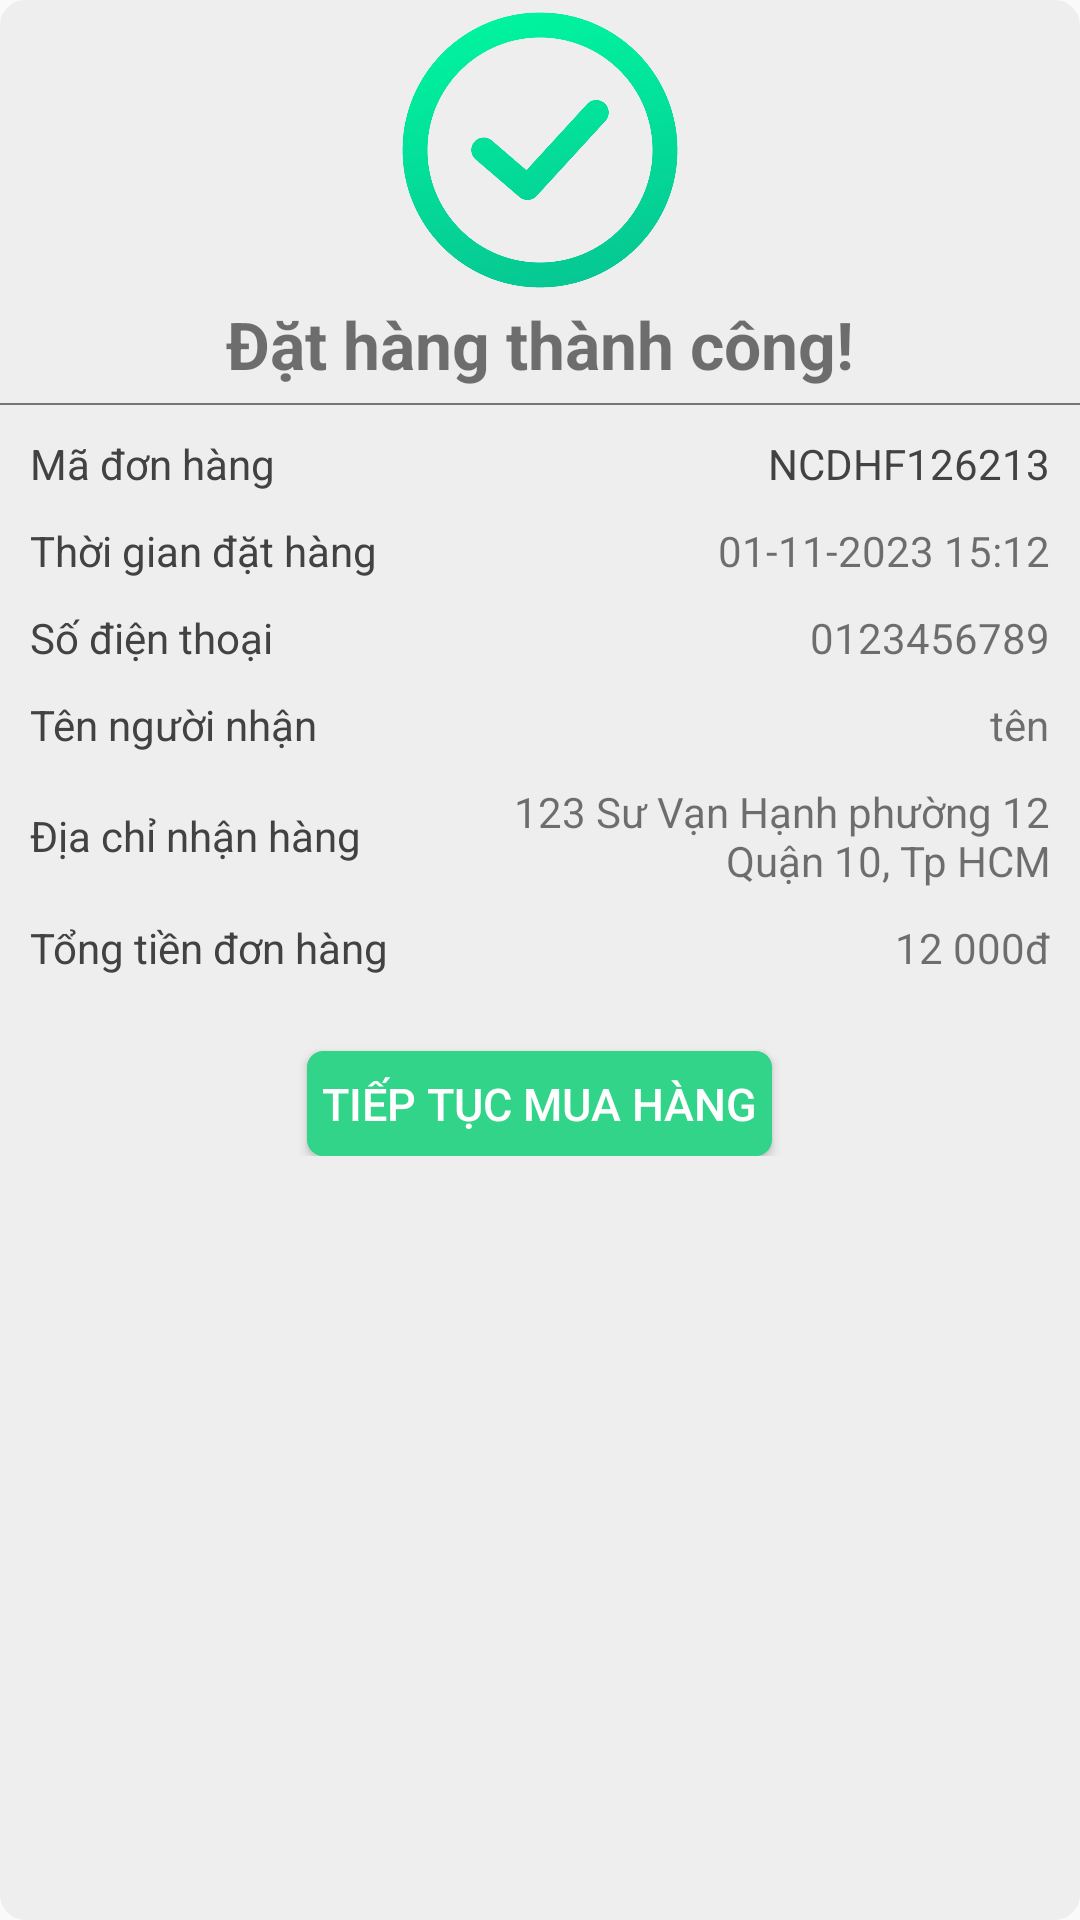

Here is an Android app screen rendered from its layout file. Give the layout XML and the strings, colors and styles it references.
<!-- AndroidManifest.xml: application theme Theme.GoodPhone -->
<!-- res/layout/dialog_successful_payment.xml -->
<?xml version="1.0" encoding="utf-8"?>
<LinearLayout xmlns:android="http://schemas.android.com/apk/res/android"
    android:layout_width="match_parent"
    android:layout_height="wrap_content"
    android:orientation="vertical"
    android:layout_margin="10dp"
    android:background="@drawable/line_grey_light"
    android:backgroundTint="@color/black_200">
    <LinearLayout
        android:layout_width="match_parent"
        android:layout_height="wrap_content"
        android:layout_marginBottom="5dp"
        android:orientation="vertical"
        android:gravity="center">
        <ImageView
            android:layout_width="100dp"
            android:layout_height="100dp"
            android:gravity="center"
            android:src="@drawable/ic_done"/>
        <TextView
            android:layout_width="wrap_content"
            android:layout_height="wrap_content"
            android:text="Đặt hàng thành công!"
            android:textStyle="bold"
            android:textSize="22dp"/>
    </LinearLayout>
    <View
        android:id="@+id/line"
        android:layout_width="match_parent"
        android:layout_height="0.7dp"
        android:background="@color/black_600" />
    <LinearLayout
        android:layout_width="match_parent"
        android:layout_height="wrap_content"
        android:orientation="vertical"
        android:layout_margin="5dp">
        <TableLayout
            android:layout_width="match_parent"
            android:layout_height="wrap_content">
            <TableRow>
                <TextView
                    android:padding="5dp"
                    android:layout_width="0dp"
                    android:layout_weight="0.4"
                    android:text="Mã đơn hàng"
                    android:textColor="@color/black_800"/>
                <TextView
                    android:padding="5dp"
                    android:id="@+id/tv_idOther"
                    android:layout_width="0dp"
                    android:layout_weight="0.6"
                    android:gravity="end"
                    android:text="NCDHF126213"
                    android:textColor="@color/black_800"/>
            </TableRow>
            <TableRow>
                <TextView
                    android:padding="5dp"
                    android:layout_width="0dp"
                    android:layout_weight="0.4"
                    android:text="Thời gian đặt hàng"
                    android:textColor="@color/black_800"/>

                <TextView
                    android:padding="5dp"
                    android:id="@+id/tv_DateTime"
                    android:layout_width="0dp"
                    android:layout_weight="0.6"
                    android:gravity="end"
                    android:text="01-11-2023 15:12" />
            </TableRow>
            <TableRow>
                <TextView
                    android:padding="5dp"
                    android:layout_width="0dp"
                    android:layout_weight="0.4"
                    android:text="Số điện thoại"
                    android:textColor="@color/black_800"/>
                <TextView
                    android:padding="5dp"
                    android:id="@+id/tvPhoneNumber"
                    android:layout_width="0dp"
                    android:layout_weight="0.6"
                    android:gravity="end"
                    android:text="0123456789"/>
            </TableRow>
            <TableRow>
                <TextView
                    android:padding="5dp"
                    android:layout_width="0dp"
                    android:layout_weight="0.7"
                    android:text="Tên người nhận"
                    android:textColor="@color/black_800"/>

                <TextView
                    android:padding="5dp"
                    android:id="@+id/tvNameUser"
                    android:layout_width="0dp"
                    android:layout_weight="0.4"
                    android:gravity="end"
                    android:text="tên" />
            </TableRow>
            <TableRow>
                <TextView
                    android:padding="5dp"
                    android:layout_width="0dp"
                    android:layout_weight="0.4"
                    android:layout_gravity="center_vertical"
                    android:text="Địa chỉ nhận hàng"
                    android:textColor="@color/black_800"/>
                <TextView
                    android:padding="5dp"
                    android:id="@+id/tvAddress"
                    android:layout_width="0dp"
                    android:layout_weight="0.6"
                    android:gravity="end"
                    android:text="123 Sư Vạn Hạnh phường 12 Quận 10, Tp HCM"/>
            </TableRow>
            <TableRow>
                <TextView
                    android:padding="5dp"
                    android:layout_width="0dp"
                    android:layout_weight="0.4"
                    android:text="Tổng tiền đơn hàng"
                    android:textColor="@color/black_800"/>
                <TextView
                    android:padding="5dp"
                    android:id="@+id/tvSumPrice"
                    android:layout_width="0dp"
                    android:layout_weight="0.6"
                    android:gravity="end"
                    android:text="12 000đ"/>
            </TableRow>
        </TableLayout>
        <Button
            android:id="@+id/btnContinue"
            android:layout_width="wrap_content"
            android:layout_height="35dp"
            android:layout_gravity="center"
            android:layout_marginTop="20dp"
            android:padding="5dp"
            android:background="@drawable/bg_line_green"
            android:backgroundTint="@color/green_dark"
            android:text="Tiếp tục mua hàng"
            android:textSize="15dp"
            android:textColor="@color/white"/>
    </LinearLayout>
</LinearLayout>
<!-- resources referenced by this layout -->
<resources>
  <color name="black_200">#eeeeee</color>
  <color name="black_600">#757575</color>
  <color name="black_800">#424242</color>
  <color name="green_dark">#31D488</color>
  <color name="white">#FFFFFFFF</color>
  <!-- drawable bg_line_green (drawable) -->
  <?xml version="1.0" encoding="utf-8"?>
  <shape xmlns:android="http://schemas.android.com/apk/res/android">
      <solid android:color="@color/white"/>
      <stroke android:width="0.8dp"
              android:color="@color/green_dark"/>
      <corners android:radius="5dp"/>
  </shape>
  <!-- drawable ic_done: png bitmap (drawable, 49327 bytes) -->
  <!-- drawable line_grey_light (drawable) -->
  <?xml version="1.0" encoding="utf-8"?>
  <selector xmlns:android="http://schemas.android.com/apk/res/android">
      <item>
          <shape android:shape="rectangle" >
              <stroke android:width="1dp" android:color="#CCCCCC"/>
              <corners android:radius="5dp" />
              <stroke
                  android:color="@color/black_200"
                  android:width="1dp" />
              <corners android:radius="8dp" />
              <size
                  android:width="0dp"
                  android:height="2dp" />
          </shape>
      </item>
  </selector>
  <style name="Theme.GoodPhone" parent="Base.Theme.GoodPhone" />
  <style name="Base.Theme.GoodPhone" parent="Theme.AppCompat.DayNight.NoActionBar">
          
          
      </style>
</resources>
